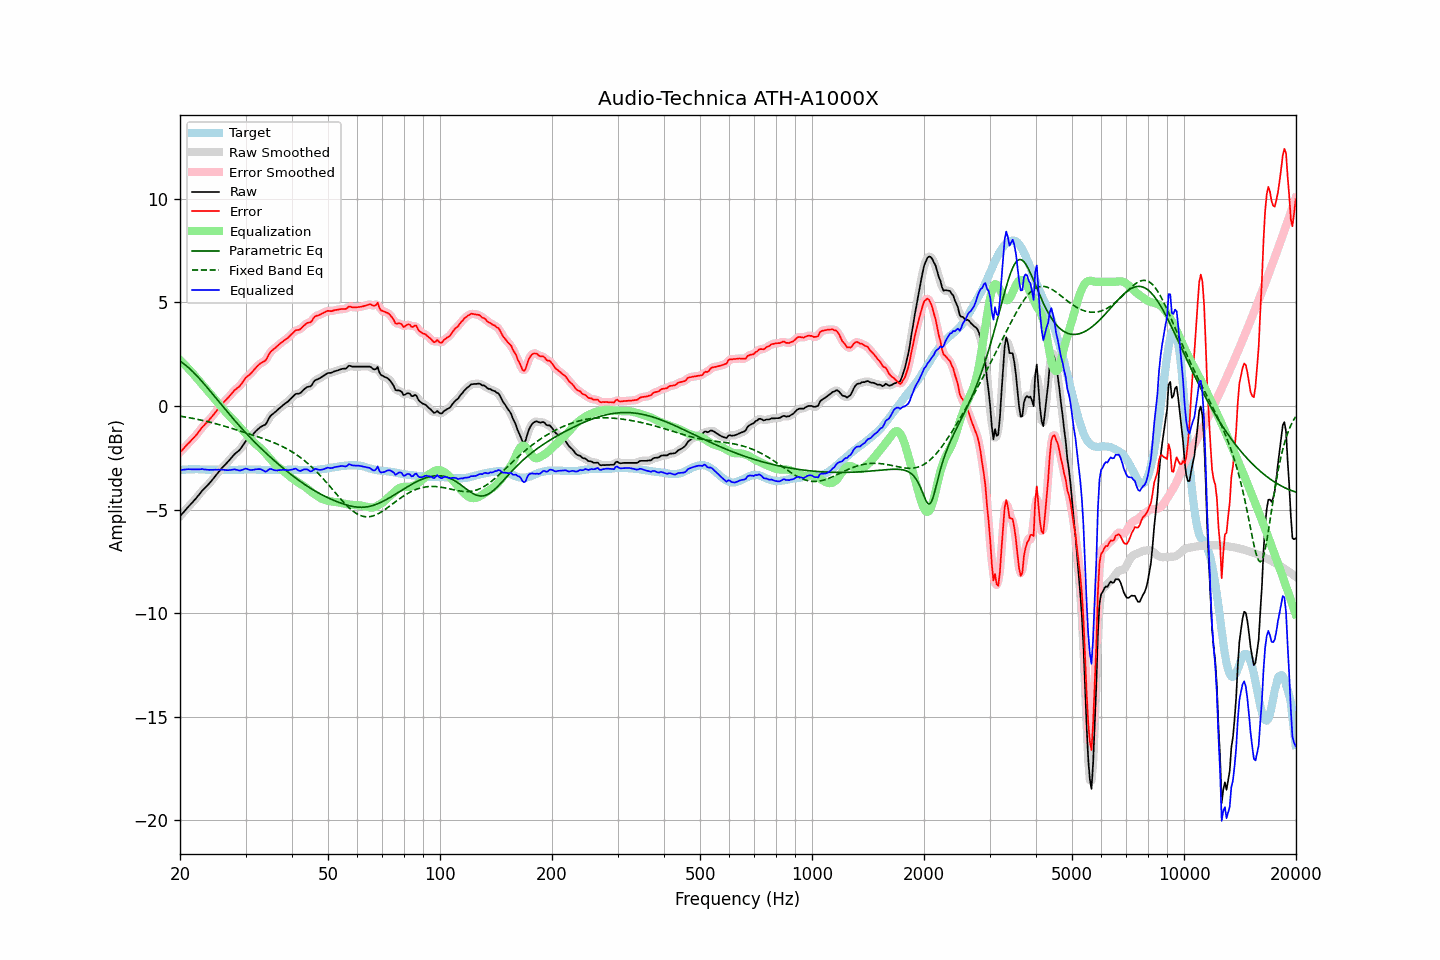

Source data for this figure (header and first rows):
frequency, raw, error, smoothed, error_smoothed, equalization, parametric_eq, fixed_band_eq, equalized_raw, equalized_smoothed, target
20.00, -5.32, -2.23, -5.32, -2.23, 2.22, 2.16, -0.49, -3.10, -3.10, -3.09
20.20, -5.23, -2.15, -5.23, -2.15, 2.15, 2.11, -0.50, -3.09, -3.09, -3.08
20.40, -5.14, -2.07, -5.14, -2.07, 2.07, 2.06, -0.51, -3.07, -3.07, -3.07
20.61, -5.06, -1.98, -5.05, -1.98, 1.99, 2.00, -0.53, -3.07, -3.06, -3.07
20.81, -4.96, -1.90, -4.96, -1.90, 1.91, 1.94, -0.54, -3.05, -3.05, -3.06
21.02, -4.87, -1.81, -4.88, -1.82, 1.83, 1.87, -0.55, -3.05, -3.05, -3.06
21.23, -4.79, -1.74, -4.79, -1.74, 1.74, 1.80, -0.57, -3.05, -3.05, -3.05
21.44, -4.71, -1.66, -4.71, -1.66, 1.66, 1.73, -0.58, -3.05, -3.05, -3.05
21.66, -4.62, -1.57, -4.63, -1.58, 1.57, 1.66, -0.60, -3.05, -3.06, -3.05
21.87, -4.54, -1.49, -4.54, -1.49, 1.48, 1.58, -0.61, -3.06, -3.06, -3.05
22.09, -4.45, -1.41, -4.45, -1.41, 1.39, 1.50, -0.63, -3.06, -3.06, -3.04
22.31, -4.35, -1.31, -4.36, -1.31, 1.30, 1.42, -0.64, -3.05, -3.06, -3.04
22.54, -4.27, -1.21, -4.26, -1.21, 1.21, 1.33, -0.66, -3.06, -3.05, -3.05
22.76, -4.16, -1.10, -4.16, -1.11, 1.12, 1.25, -0.68, -3.05, -3.05, -3.06
22.99, -4.06, -1.00, -4.07, -1.01, 1.03, 1.16, -0.69, -3.04, -3.05, -3.06
23.22, -3.99, -0.93, -3.99, -0.92, 0.94, 1.07, -0.71, -3.06, -3.05, -3.06
23.45, -3.91, -0.84, -3.91, -0.84, 0.85, 0.98, -0.73, -3.07, -3.07, -3.07
23.69, -3.84, -0.76, -3.84, -0.76, 0.76, 0.89, -0.75, -3.08, -3.08, -3.07
23.92, -3.75, -0.68, -3.75, -0.68, 0.67, 0.79, -0.77, -3.08, -3.08, -3.07
24.16, -3.66, -0.59, -3.66, -0.59, 0.58, 0.70, -0.79, -3.08, -3.08, -3.07
24.40, -3.57, -0.50, -3.57, -0.50, 0.49, 0.61, -0.81, -3.08, -3.08, -3.07
24.65, -3.47, -0.40, -3.47, -0.40, 0.40, 0.51, -0.83, -3.08, -3.08, -3.07
24.89, -3.37, -0.30, -3.38, -0.30, 0.30, 0.42, -0.85, -3.07, -3.07, -3.07
25.14, -3.28, -0.21, -3.28, -0.20, 0.21, 0.32, -0.87, -3.08, -3.07, -3.07
25.39, -3.18, -0.10, -3.18, -0.11, 0.11, 0.23, -0.89, -3.07, -3.07, -3.08
25.65, -3.09, -0.01, -3.09, -0.01, 0.02, 0.13, -0.91, -3.08, -3.07, -3.08
25.91, -3.00, 0.09, -3.00, 0.08, -0.07, 0.04, -0.93, -3.07, -3.07, -3.08
26.16, -2.91, 0.17, -2.91, 0.17, -0.16, -0.05, -0.96, -3.07, -3.08, -3.08
26.43, -2.84, 0.25, -2.83, 0.25, -0.25, -0.15, -0.98, -3.09, -3.08, -3.08
26.69, -2.75, 0.33, -2.75, 0.33, -0.34, -0.24, -1.00, -3.09, -3.09, -3.08
26.96, -2.67, 0.41, -2.67, 0.41, -0.42, -0.33, -1.03, -3.10, -3.09, -3.08
27.23, -2.58, 0.50, -2.58, 0.50, -0.50, -0.42, -1.05, -3.09, -3.09, -3.08
27.50, -2.49, 0.59, -2.49, 0.59, -0.58, -0.52, -1.07, -3.08, -3.08, -3.08
27.77, -2.40, 0.68, -2.40, 0.68, -0.66, -0.61, -1.10, -3.06, -3.06, -3.08
28.05, -2.31, 0.77, -2.32, 0.76, -0.74, -0.70, -1.12, -3.05, -3.06, -3.08
28.33, -2.25, 0.83, -2.25, 0.83, -0.82, -0.78, -1.15, -3.08, -3.07, -3.08
28.62, -2.18, 0.90, -2.19, 0.89, -0.91, -0.87, -1.17, -3.09, -3.09, -3.08
28.90, -2.12, 0.95, -2.11, 0.96, -0.99, -0.96, -1.19, -3.12, -3.11, -3.07
29.19, -2.02, 1.05, -2.02, 1.05, -1.08, -1.05, -1.22, -3.10, -3.10, -3.07
29.48, -1.91, 1.16, -1.91, 1.16, -1.16, -1.13, -1.24, -3.07, -3.07, -3.07
29.78, -1.79, 1.27, -1.80, 1.27, -1.25, -1.22, -1.27, -3.04, -3.04, -3.06
30.08, -1.69, 1.38, -1.70, 1.36, -1.33, -1.30, -1.29, -3.02, -3.03, -3.06
30.38, -1.62, 1.44, -1.62, 1.44, -1.42, -1.38, -1.32, -3.05, -3.04, -3.06
30.68, -1.56, 1.50, -1.56, 1.50, -1.51, -1.46, -1.34, -3.07, -3.07, -3.06
30.99, -1.49, 1.57, -1.49, 1.57, -1.60, -1.54, -1.37, -3.09, -3.08, -3.06
31.30, -1.40, 1.66, -1.40, 1.66, -1.68, -1.63, -1.40, -3.08, -3.08, -3.06
31.61, -1.31, 1.75, -1.32, 1.75, -1.75, -1.70, -1.42, -3.07, -3.07, -3.06
31.93, -1.23, 1.84, -1.23, 1.84, -1.83, -1.78, -1.45, -3.05, -3.06, -3.06
32.24, -1.15, 1.92, -1.15, 1.92, -1.89, -1.86, -1.47, -3.05, -3.04, -3.07
32.57, -1.08, 1.99, -1.08, 1.99, -1.96, -1.94, -1.50, -3.04, -3.04, -3.07
32.89, -1.01, 2.06, -1.02, 2.05, -2.03, -2.01, -1.52, -3.04, -3.05, -3.07
33.22, -0.97, 2.11, -0.98, 2.10, -2.10, -2.09, -1.55, -3.08, -3.08, -3.08
33.55, -0.93, 2.15, -0.94, 2.14, -2.18, -2.16, -1.58, -3.12, -3.12, -3.08
33.89, -0.90, 2.19, -0.88, 2.21, -2.27, -2.23, -1.61, -3.17, -3.15, -3.09
34.23, -0.79, 2.30, -0.78, 2.31, -2.35, -2.31, -1.63, -3.14, -3.13, -3.09
34.57, -0.64, 2.45, -0.65, 2.44, -2.44, -2.38, -1.66, -3.08, -3.09, -3.09
34.92, -0.51, 2.59, -0.52, 2.57, -2.53, -2.45, -1.69, -3.03, -3.05, -3.09
35.27, -0.42, 2.67, -0.43, 2.66, -2.62, -2.52, -1.72, -3.05, -3.05, -3.09
35.62, -0.36, 2.73, -0.36, 2.73, -2.71, -2.59, -1.75, -3.08, -3.07, -3.09
35.97, -0.30, 2.79, -0.30, 2.79, -2.80, -2.66, -1.79, -3.10, -3.10, -3.09
... 635 more rows
